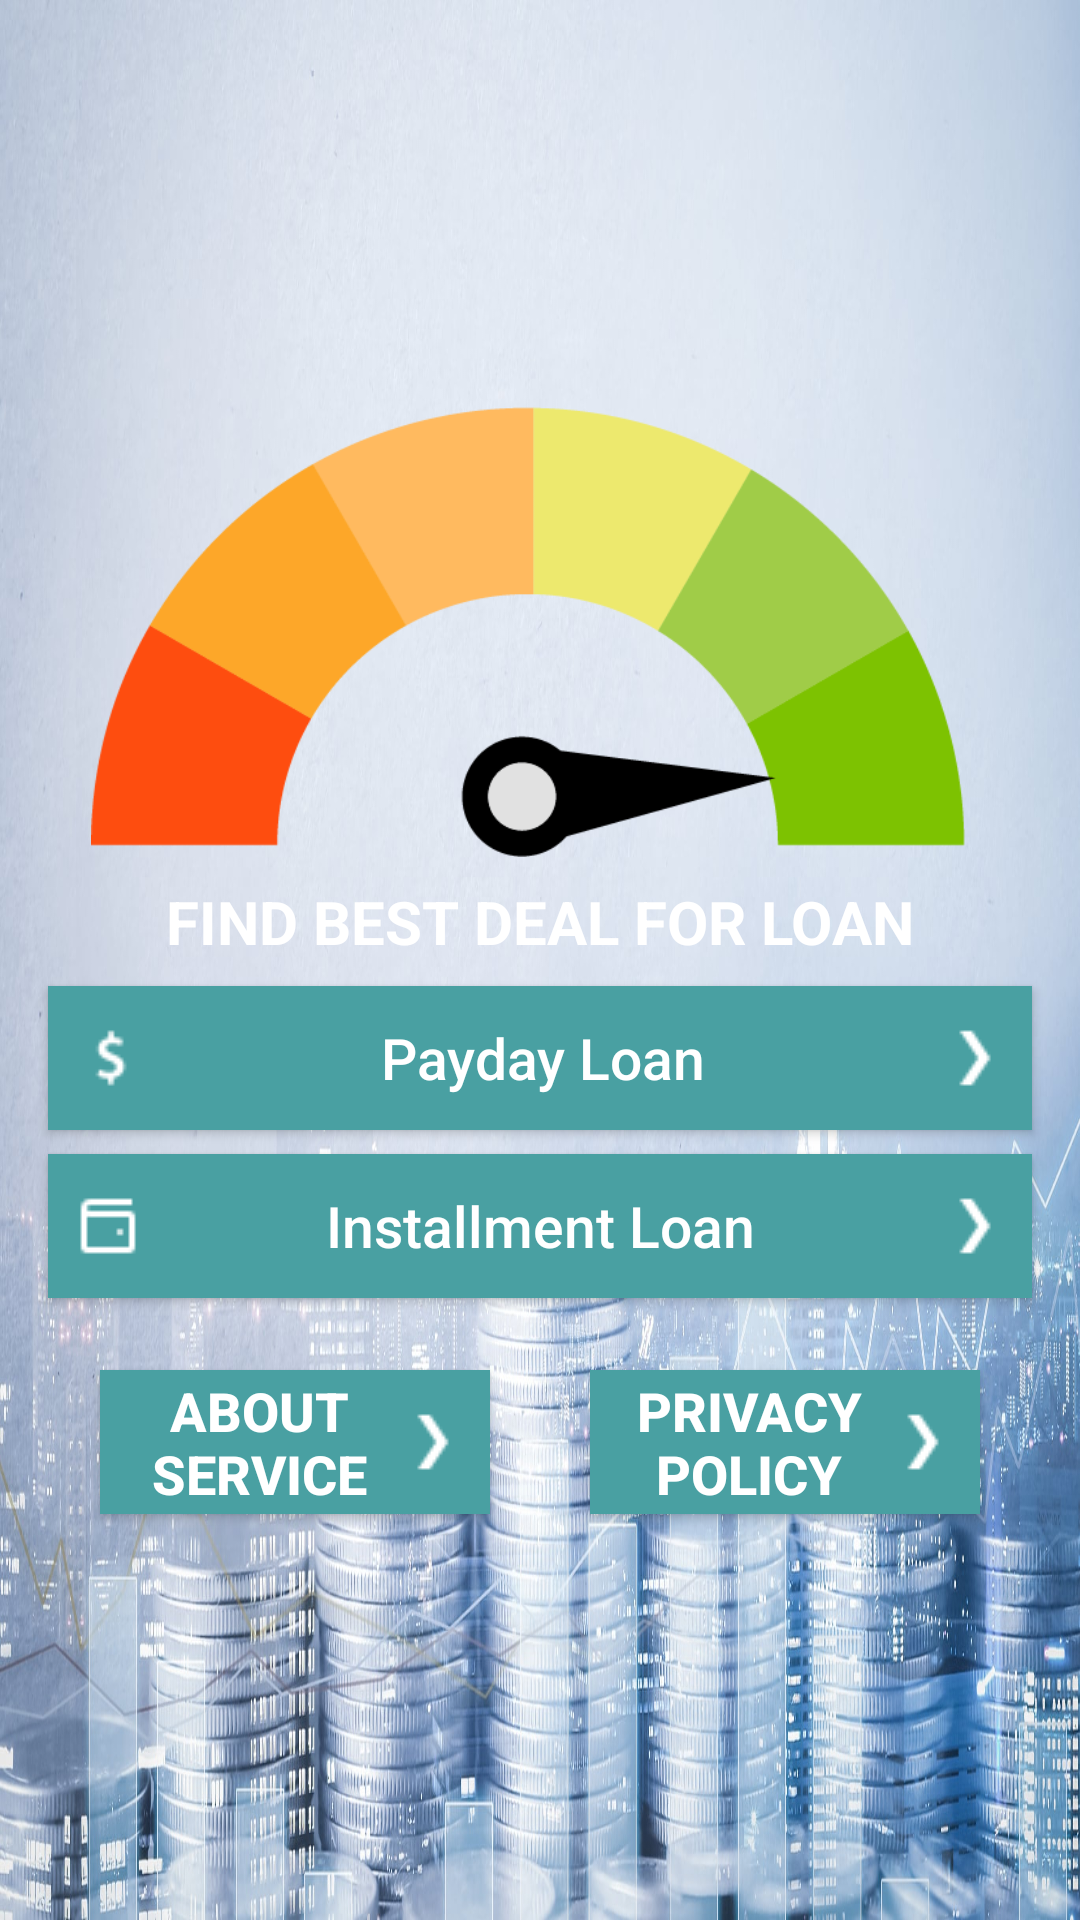

Reconstruct the res/layout file that produces this screen, plus the resources it refers to.
<!-- AndroidManifest.xml: application theme AppTheme -->
<!-- res/layout/activity_main.xml -->
<?xml version="1.0" encoding="utf-8"?>
<android.support.constraint.ConstraintLayout xmlns:android="http://schemas.android.com/apk/res/android"
    xmlns:app="http://schemas.android.com/apk/res-auto"
    xmlns:tools="http://schemas.android.com/tools"
    android:layout_width="match_parent"
    android:layout_height="match_parent"
    android:background="@drawable/bg"
    tools:context=".MainActivity">

    <ImageView
        android:id="@+id/logo"
        android:layout_width="300dp"
        android:layout_height="150dp"
        android:layout_marginEnd="8dp"
        android:src="@drawable/img"
        app:layout_constraintBottom_toTopOf="@+id/textView1"
        app:layout_constraintEnd_toEndOf="parent"
        app:layout_constraintHorizontal_bias="0.5"
        app:layout_constraintStart_toStartOf="parent"
        app:layout_constraintTop_toTopOf="parent"
        app:layout_constraintVertical_chainStyle="packed" />

    <TextView
        android:id="@+id/textView1"
        android:layout_width="wrap_content"
        android:layout_height="wrap_content"
        android:layout_marginTop="8dp"
        android:shadowDx="1"
        android:shadowDy="-1"
        android:shadowRadius="50"
        android:text="FIND BEST DEAL FOR LOAN"
        android:textColor="@color/white"
        android:textSize="20sp"
        android:textStyle="bold"
        app:layout_constraintBottom_toTopOf="@+id/pdloan"
        app:layout_constraintEnd_toEndOf="parent"
        app:layout_constraintHorizontal_bias="0.5"
        app:layout_constraintStart_toStartOf="parent"
        app:layout_constraintTop_toBottomOf="@+id/logo" />

    <Button
        android:id="@+id/pdloan"
        android:layout_width="0dp"
        android:layout_height="wrap_content"
        android:layout_marginStart="16dp"
        android:layout_marginTop="8dp"
        android:layout_marginEnd="16dp"
        android:background="@color/colorPrimary"
        android:drawableLeft="@drawable/dollar"
        android:drawableRight="@drawable/right"
        android:paddingLeft="8dp"
        android:paddingRight="8dp"
        android:text="Payday Loan"
        android:textAllCaps="false"
        android:textColor="@color/white"
        android:textSize="19sp"
        app:layout_constraintBottom_toTopOf="@+id/iloan"
        app:layout_constraintEnd_toEndOf="parent"
        app:layout_constraintHorizontal_bias="0.5"
        app:layout_constraintStart_toStartOf="parent"
        app:layout_constraintTop_toBottomOf="@+id/textView1" />

    <Button
        android:id="@+id/iloan"
        android:layout_width="0dp"
        android:layout_height="wrap_content"
        android:layout_marginStart="16dp"
        android:layout_marginTop="8dp"
        android:layout_marginEnd="16dp"
        android:background="@color/colorPrimary"
        android:drawableLeft="@drawable/wallet"
        android:drawableRight="@drawable/right"
        android:paddingLeft="8dp"
        android:paddingRight="8dp"
        android:text="Installment Loan"
        android:textAllCaps="false"
        android:textColor="@color/white"
        android:textSize="19sp"
        app:layout_constraintBottom_toTopOf="@+id/rv"
        app:layout_constraintEnd_toEndOf="parent"
        app:layout_constraintHorizontal_bias="0.5"
        app:layout_constraintStart_toStartOf="parent"
        app:layout_constraintTop_toBottomOf="@+id/pdloan" />

    <android.support.v7.widget.RecyclerView
        android:id="@+id/rv"
        android:layout_width="0dp"
        android:layout_height="wrap_content"
        android:layout_marginTop="8dp"
        android:layout_marginBottom="8dp"
        android:hapticFeedbackEnabled="false"
        android:orientation="horizontal"
        android:overScrollMode="never"
        app:layout_constraintBottom_toTopOf="@+id/privacy"
        app:layout_constraintEnd_toEndOf="parent"
        app:layout_constraintHorizontal_bias="0.5"
        app:layout_constraintStart_toStartOf="parent"
        app:layout_constraintTop_toBottomOf="@+id/iloan" />

    <Button
        android:id="@+id/privacy"
        android:layout_width="130dp"
        android:layout_height="wrap_content"
        android:layout_marginTop="8dp"
        android:paddingLeft="8dp"
        android:paddingRight="8dp"
        android:background="@color/colorPrimary"
        android:drawableRight="@drawable/right"
        android:text="About service"
        android:textStyle="bold"
        android:textSize="18sp"
        android:textColor="@color/white"
        app:layout_constraintBottom_toBottomOf="parent"
        app:layout_constraintEnd_toStartOf="@+id/about"
        app:layout_constraintHorizontal_bias="0.5"
        app:layout_constraintStart_toStartOf="parent"
        app:layout_constraintTop_toBottomOf="@id/rv"/>

    <Button
        android:id="@+id/about"
        android:layout_width="130dp"
        android:layout_height="wrap_content"
        android:background="@color/colorPrimary"
        android:drawableRight="@drawable/right"
        android:paddingLeft="8dp"
        android:paddingRight="8dp"
        android:text="Privacy policy"
        android:textColor="@color/white"
        android:textSize="18sp"
        android:textStyle="bold"
        app:layout_constraintBottom_toBottomOf="@+id/privacy"
        app:layout_constraintEnd_toEndOf="parent"
        app:layout_constraintHorizontal_bias="0.5"
        app:layout_constraintStart_toEndOf="@+id/privacy"
        app:layout_constraintTop_toTopOf="@+id/privacy" />

</android.support.constraint.ConstraintLayout>
<!-- resources referenced by this layout -->
<resources>
  <color name="colorPrimary">#49A0A2</color>
  <color name="white">#fff</color>
  <!-- drawable bg: jpg bitmap (drawable, 347843 bytes) -->
  <!-- drawable dollar: png bitmap (drawable, 423 bytes) -->
  <!-- drawable img: png bitmap (drawable, 6737 bytes) -->
  <!-- drawable right: png bitmap (drawable, 239 bytes) -->
  <!-- drawable wallet: png bitmap (drawable, 289 bytes) -->
  <style name="AppTheme" parent="Theme.AppCompat.Light.NoActionBar">
          
          <item name="colorPrimary">@color/colorPrimary</item>
          <item name="colorPrimaryDark">@color/colorPrimaryDark</item>
          <item name="colorAccent">@color/colorAccent</item>
      </style>
  <color name="colorPrimaryDark">#4EACAE</color>
  <color name="colorAccent">#fff</color>
</resources>
